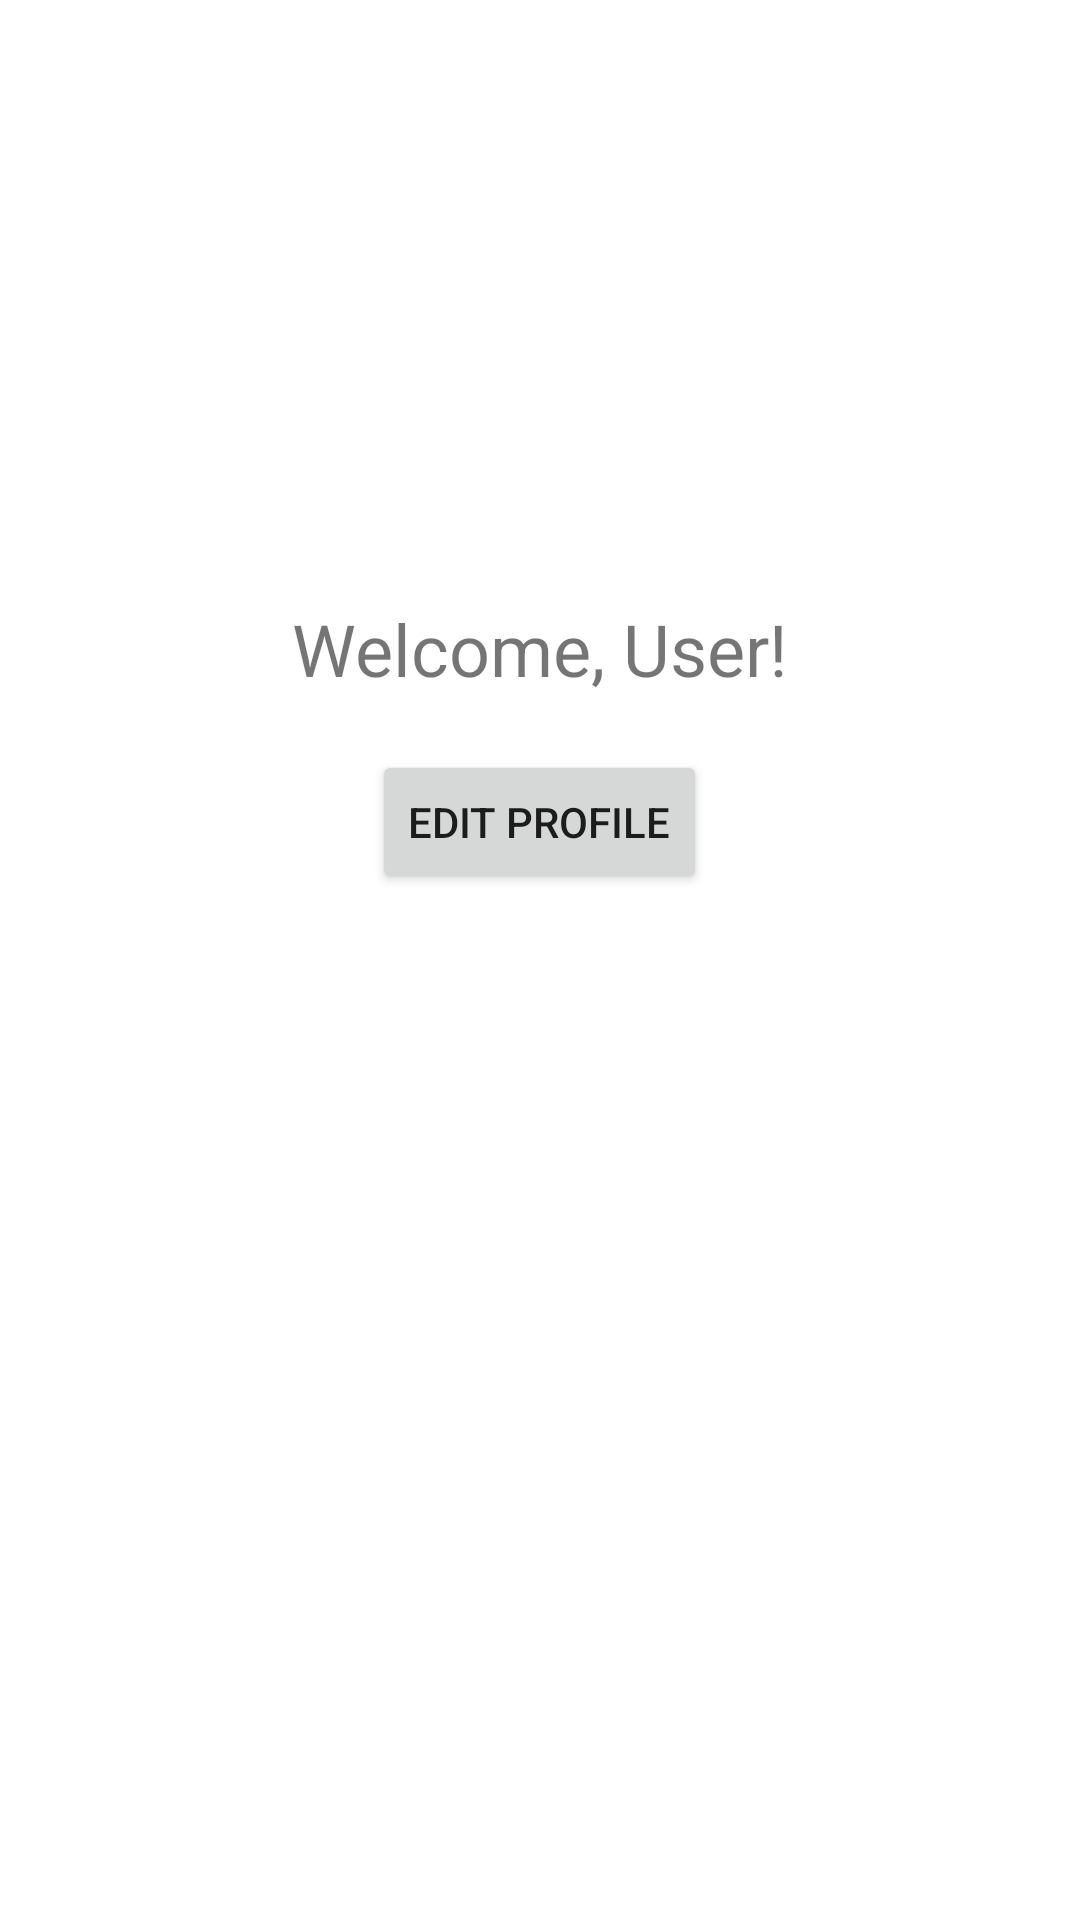

Write the Android layout XML for this screen, with the resource values it uses.
<!-- AndroidManifest.xml: application theme Theme.MultiLayoutUIAndroidApp -->
<!-- res/layout/fragment_dashboard.xml -->
<?xml version="1.0" encoding="utf-8"?>
<FrameLayout xmlns:android="http://schemas.android.com/apk/res/android"
    xmlns:tools="http://schemas.android.com/tools"
    android:layout_width="match_parent"
    android:layout_height="match_parent"
    tools:context=".ui.dashboard.DashboardFragment">

    <TextView
        android:id="@+id/textDashboard"
        android:layout_width="match_parent"
        android:layout_height="wrap_content"
        android:layout_marginStart="8dp"
        android:layout_marginTop="8dp"
        android:layout_marginEnd="8dp"
        android:textAlignment="center"
        android:textSize="20sp" />

    <ImageView
        android:id="@+id/profileImage"
        android:layout_width="120dp"
        android:layout_height="120dp"
        android:layout_gravity="center_horizontal"
        android:layout_marginTop="64dp"
        android:src="@drawable/ic_dashboard_black_24dp"
        android:contentDescription="Profile Picture" />

    <TextView
        android:id="@+id/welcomeText"
        android:layout_width="wrap_content"
        android:layout_height="wrap_content"
        android:layout_gravity="center_horizontal"
        android:layout_marginTop="200dp"
        android:text="Welcome, User!"
        android:textSize="24sp" />

    <Button
        android:id="@+id/editProfileButton"
        android:layout_width="wrap_content"
        android:layout_height="wrap_content"
        android:layout_gravity="center_horizontal"
        android:layout_marginTop="250dp"
        android:text="Edit Profile" />

</FrameLayout>
<!-- resources referenced by this layout -->
<resources>
  <style name="Theme.MultiLayoutUIAndroidApp" parent="Theme.MaterialComponents.DayNight.DarkActionBar">
          
          <item name="colorPrimary">@color/purple_500</item>
          <item name="colorPrimaryVariant">@color/purple_700</item>
          <item name="colorOnPrimary">@color/white</item>
          
          <item name="colorSecondary">@color/teal_200</item>
          <item name="colorSecondaryVariant">@color/teal_700</item>
          <item name="colorOnSecondary">@color/black</item>
          
          <item name="android:statusBarColor">?attr/colorPrimaryVariant</item>
          
      </style>
  <!-- not gathered from this repository: default colours our renderer supplied (Android Studio template values) -->
  <color name="purple_500">#FF6200EE</color>
  <color name="purple_700">#FF3700B3</color>
  <color name="teal_200">#FF03DAC5</color>
  <color name="teal_700">#FF018786</color>
  <color name="black">#FF000000</color>
  <color name="white">#FFFFFFFF</color>
</resources>
